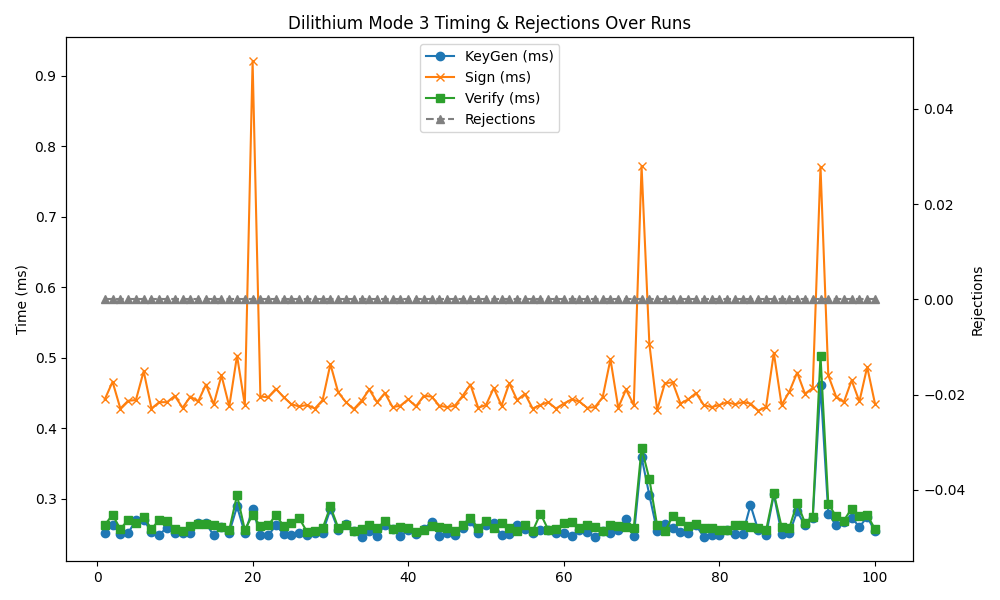

The file beside this chart, header and first rows:
timestamp, mode, keygen, sign, verify, rejections
2025-04-30 14:40:05, 3, 0.252, 0.441, 0.263, 0
2025-04-30 14:40:07, 3, 0.263, 0.466, 0.277, 0
2025-04-30 14:40:08, 3, 0.250, 0.428, 0.257, 0
2025-04-30 14:40:10, 3, 0.251, 0.439, 0.270, 0
2025-04-30 14:40:11, 3, 0.270, 0.440, 0.265, 0
2025-04-30 14:40:13, 3, 0.270, 0.481, 0.274, 0
2025-04-30 14:40:14, 3, 0.253, 0.428, 0.257, 0
2025-04-30 14:40:16, 3, 0.249, 0.437, 0.270, 0
2025-04-30 14:40:17, 3, 0.259, 0.437, 0.268, 0
2025-04-30 14:40:19, 3, 0.252, 0.446, 0.257, 0
2025-04-30 14:40:20, 3, 0.251, 0.429, 0.254, 0
2025-04-30 14:40:22, 3, 0.251, 0.445, 0.261, 0
2025-04-30 14:40:23, 3, 0.265, 0.438, 0.264, 0
2025-04-30 14:40:25, 3, 0.265, 0.462, 0.264, 0
2025-04-30 14:40:27, 3, 0.248, 0.434, 0.262, 0
2025-04-30 14:40:28, 3, 0.260, 0.475, 0.260, 0
2025-04-30 14:40:30, 3, 0.252, 0.431, 0.256, 0
2025-04-30 14:40:31, 3, 0.289, 0.503, 0.305, 0
2025-04-30 14:40:33, 3, 0.251, 0.433, 0.256, 0
2025-04-30 14:40:34, 3, 0.285, 0.921, 0.277, 0
2025-04-30 14:40:36, 3, 0.249, 0.445, 0.261, 0
2025-04-30 14:40:37, 3, 0.248, 0.444, 0.262, 0
2025-04-30 14:40:39, 3, 0.262, 0.456, 0.277, 0
2025-04-30 14:40:40, 3, 0.250, 0.444, 0.261, 0
2025-04-30 14:40:42, 3, 0.249, 0.434, 0.266, 0
2025-04-30 14:40:43, 3, 0.252, 0.431, 0.272, 0
2025-04-30 14:40:45, 3, 0.249, 0.433, 0.253, 0
2025-04-30 14:40:47, 3, 0.252, 0.428, 0.254, 0
2025-04-30 14:40:48, 3, 0.252, 0.440, 0.258, 0
2025-04-30 14:40:50, 3, 0.285, 0.491, 0.289, 0
2025-04-30 14:40:51, 3, 0.256, 0.451, 0.259, 0
2025-04-30 14:40:53, 3, 0.264, 0.437, 0.263, 0
2025-04-30 14:40:54, 3, 0.254, 0.427, 0.254, 0
2025-04-30 14:40:56, 3, 0.245, 0.439, 0.257, 0
2025-04-30 14:40:57, 3, 0.254, 0.455, 0.262, 0
2025-04-30 14:40:59, 3, 0.247, 0.437, 0.258, 0
2025-04-30 14:41:00, 3, 0.263, 0.450, 0.268, 0
2025-04-30 14:41:02, 3, 0.257, 0.430, 0.257, 0
2025-04-30 14:41:04, 3, 0.247, 0.432, 0.260, 0
2025-04-30 14:41:05, 3, 0.256, 0.441, 0.258, 0
2025-04-30 14:41:07, 3, 0.250, 0.431, 0.253, 0
2025-04-30 14:41:08, 3, 0.257, 0.446, 0.255, 0
2025-04-30 14:41:10, 3, 0.267, 0.445, 0.261, 0
2025-04-30 14:41:11, 3, 0.247, 0.432, 0.260, 0
2025-04-30 14:41:13, 3, 0.251, 0.430, 0.258, 0
2025-04-30 14:41:14, 3, 0.248, 0.432, 0.254, 0
2025-04-30 14:41:16, 3, 0.259, 0.446, 0.262, 0
2025-04-30 14:41:17, 3, 0.268, 0.462, 0.273, 0
2025-04-30 14:41:19, 3, 0.251, 0.429, 0.258, 0
2025-04-30 14:41:20, 3, 0.263, 0.433, 0.269, 0
2025-04-30 14:41:22, 3, 0.265, 0.457, 0.258, 0
2025-04-30 14:41:24, 3, 0.248, 0.432, 0.265, 0
2025-04-30 14:41:25, 3, 0.250, 0.464, 0.258, 0
2025-04-30 14:41:27, 3, 0.262, 0.440, 0.254, 0
2025-04-30 14:41:28, 3, 0.257, 0.449, 0.263, 0
2025-04-30 14:41:30, 3, 0.251, 0.428, 0.254, 0
2025-04-30 14:41:31, 3, 0.255, 0.433, 0.279, 0
2025-04-30 14:41:33, 3, 0.256, 0.437, 0.256, 0
2025-04-30 14:41:34, 3, 0.252, 0.428, 0.257, 0
2025-04-30 14:41:36, 3, 0.251, 0.435, 0.265, 0
... 40 more rows
